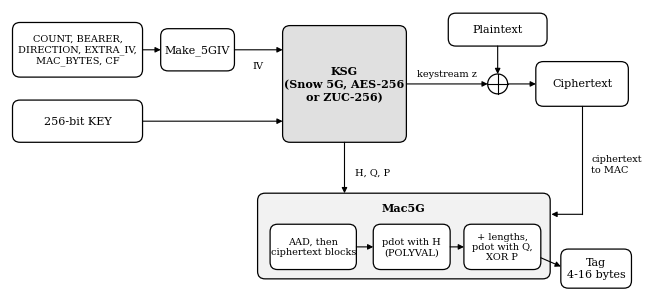

This figure's Python source:
#!/usr/bin/env python3
"""Fig. 1 - Structure of the 3GPP 256-AEAD1 framework (TS 35.243, clause 5).

Conceptual block diagram; no measured data. Grayscale.
Run:  python3 fig1_aead1.py    ->  fig1_aead1.pdf, fig1_aead1.png (300 dpi)
"""
import matplotlib.pyplot as plt
from matplotlib.patches import FancyBboxPatch

plt.rcParams.update({"font.family": "serif", "font.size": 8})
fig, ax = plt.subplots(figsize=(6.5, 2.9))
ax.set_xlim(0, 100)
ax.set_ylim(0, 46)
ax.axis("off")


def box(x, y, w, h, text, fill="white", bold=False, fs=8):
    ax.add_patch(FancyBboxPatch((x, y), w, h, boxstyle="round,pad=0.4,rounding_size=1.2",
                                fc=fill, ec="black", lw=0.9))
    ax.text(x + w / 2, y + h / 2, text, ha="center", va="center",
            fontweight="bold" if bold else "normal", fontsize=fs)


def arrow(x1, y1, x2, y2, label=None, lx=0, ly=1.4):
    ax.annotate("", xy=(x2, y2), xytext=(x1, y1),
                arrowprops=dict(arrowstyle="-|>", lw=0.8, color="black", shrinkA=0, shrinkB=0))
    if label:
        ax.text((x1 + x2) / 2 + lx, (y1 + y2) / 2 + ly, label, ha="center", va="bottom", fontsize=7)


def xor(x, y):
    ax.add_patch(plt.Circle((x, y), 1.6, fc="white", ec="black", lw=0.9))
    ax.plot([x - 1.6, x + 1.6], [y, y], color="black", lw=0.8)
    ax.plot([x, x], [y - 1.6, y + 1.6], color="black", lw=0.8)


# Inputs
box(0.8, 35.5, 20, 8, "COUNT, BEARER,\nDIRECTION, EXTRA_IV,\nMAC_BYTES, CF", fs=7)
box(24.5, 36.5, 11, 6, "Make_5GIV")
arrow(21.2, 39.5, 24.1, 39.5)
box(0.8, 25, 20, 6, "256-bit KEY")

# Keystream generator
box(44, 25, 19, 18, "KSG\n(Snow 5G, AES-256\nor ZUC-256)", fill="0.88", bold=True)
arrow(35.9, 39.5, 43.6, 39.5)
ax.text(39.7, 37.6, "IV", ha="center", va="top", fontsize=7)
arrow(21.2, 28, 43.6, 28)

# Encryption path
xor(78, 34)
box(84.5, 30.8, 14, 6.4, "Ciphertext")
arrow(63.4, 34, 76.4, 34, "keystream z", ly=0.9)
box(70.5, 40.5, 15, 4.5, "Plaintext")
arrow(78, 40.1, 78, 35.6)
arrow(79.6, 34, 84.1, 34)

# H, Q, P and Mac5G
box(40, 3, 46, 13, "", fill="0.95")
ax.text(63, 14, "Mac5G", ha="center", va="center", fontweight="bold")
box(42, 4.5, 13, 6.5, "AAD, then\nciphertext blocks", fs=7)
box(58.5, 4.5, 11.5, 6.5, "pdot with H\n(POLYVAL)", fs=7)
box(73, 4.5, 11.5, 6.5, "+ lengths,\npdot with Q,\nXOR P", fs=7)
arrow(55.4, 7.75, 58.1, 7.75)
arrow(70.4, 7.75, 72.6, 7.75)
arrow(53.5, 24.6, 53.5, 16.4, "H, Q, P", lx=4.5, ly=-1.5)
ax.plot([91.5, 91.5], [30.4, 13], color="black", lw=0.8)
arrow(91.5, 13, 86.6, 13)
ax.text(93, 21, "ciphertext\nto MAC", ha="left", va="center", fontsize=7)
box(88.5, 1.5, 10.5, 5.5, "Tag\n4-16 bytes")
arrow(84.9, 6.0, 88.1, 4.6)

fig.tight_layout(pad=0.2)
fig.savefig("fig1_aead1.pdf")
fig.savefig("fig1_aead1.png", dpi=300)
print("saved fig1_aead1.pdf and fig1_aead1.png")
